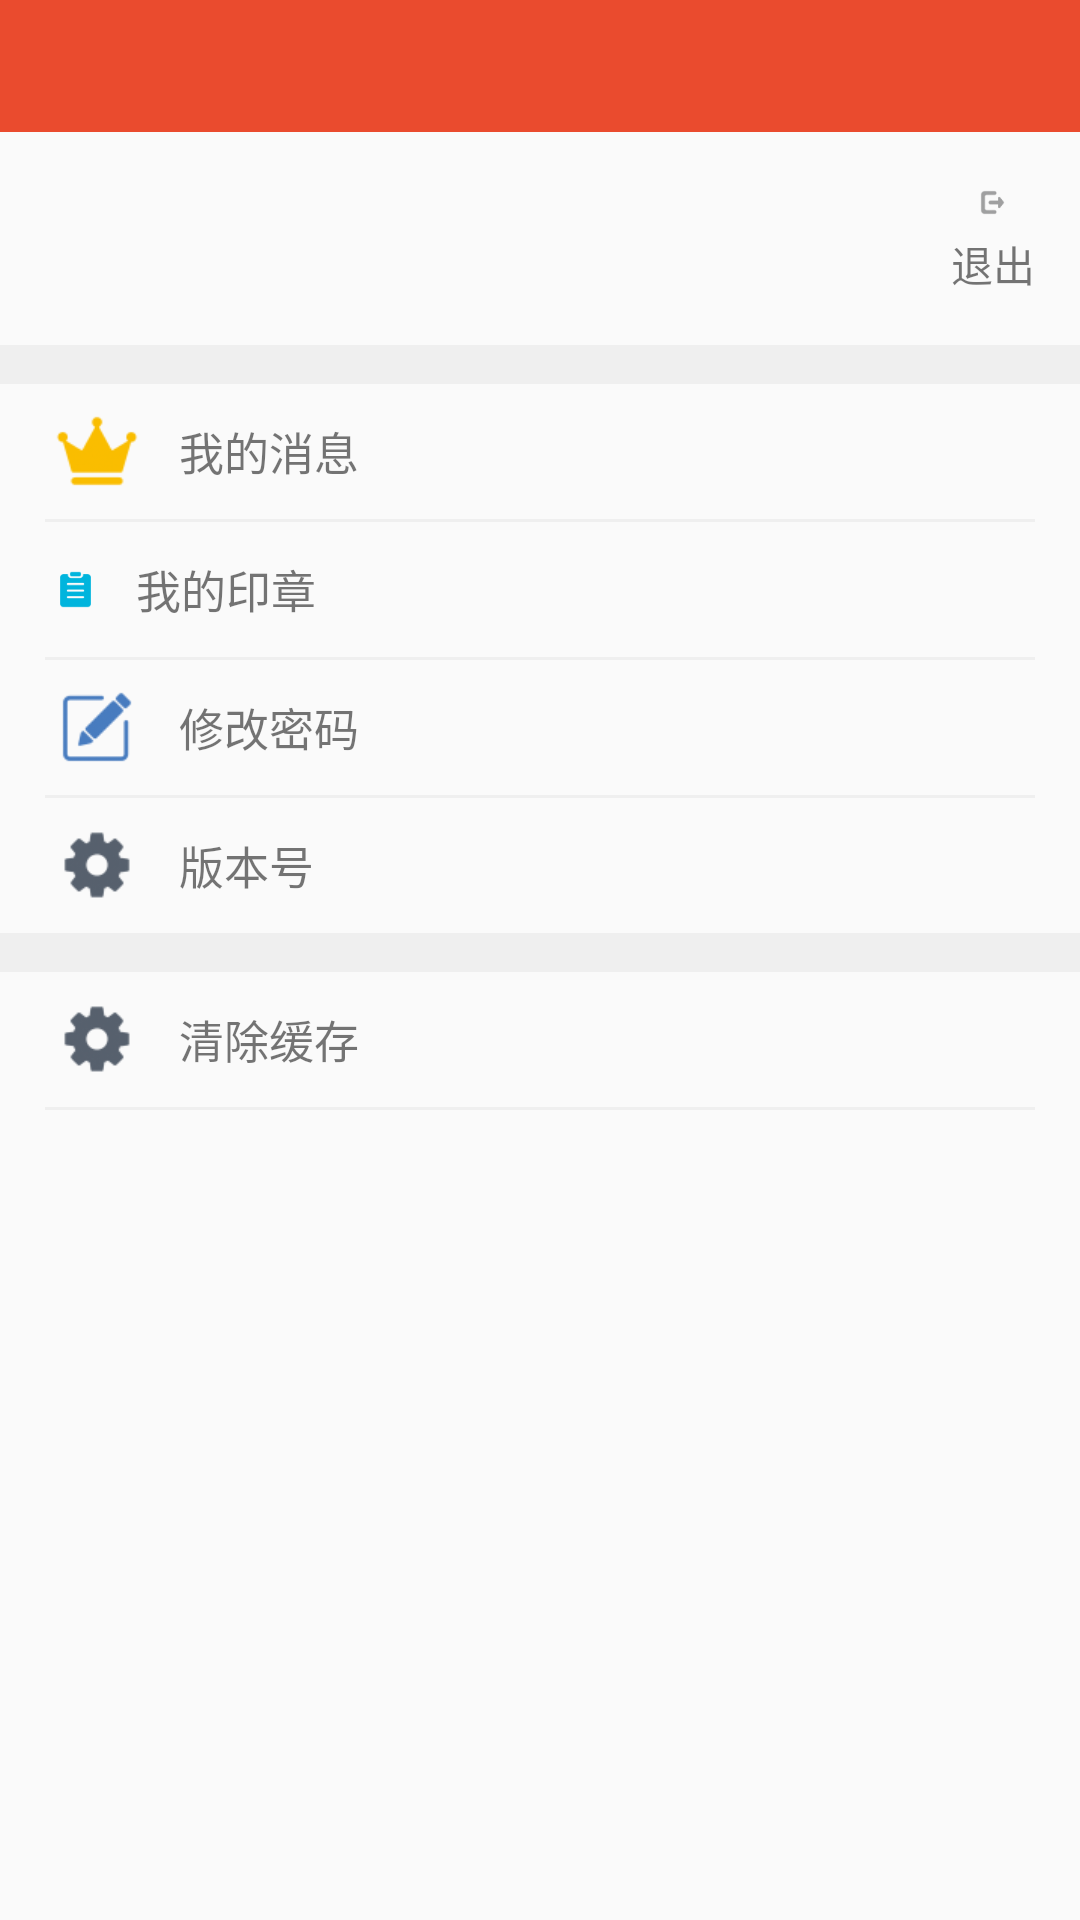

Here is an Android app screen rendered from its layout file. Give the layout XML and the strings, colors and styles it references.
<!-- AndroidManifest.xml: application theme Theme.AppCompat.Light.NoActionBar -->
<!-- res/layout/fragment_user_center.xml -->
<?xml version="1.0" encoding="utf-8"?>
<LinearLayout xmlns:android="http://schemas.android.com/apk/res/android"
    android:layout_width="match_parent"
    android:layout_height="match_parent"
    android:orientation="vertical">

    <include layout="@layout/toolbar" />

    <RelativeLayout
        android:layout_width="match_parent"
        android:layout_height="71dp"
        android:gravity="center_vertical">

        <ImageView
            android:id="@+id/center_user_icon"
            android:layout_width="43dp"
            android:layout_height="43dp"
            android:layout_centerVertical="true"
            android:layout_marginStart="19dp" />

        <LinearLayout
            android:layout_width="wrap_content"
            android:layout_height="wrap_content"
            android:layout_centerVertical="true"
            android:layout_marginStart="10dp"
            android:layout_toRightOf="@+id/center_user_icon"
            android:orientation="vertical">

            <TextView
                android:id="@+id/center_user_name"
                android:layout_width="wrap_content"
                android:layout_height="wrap_content"
                android:textSize="15sp" />

            <TextView
                android:id="@+id/center_user_unit"
                android:layout_width="wrap_content"
                android:layout_height="wrap_content"
                android:layout_marginTop="3dp"
                android:textSize="11sp" />
        </LinearLayout>

        <LinearLayout
            android:id="@+id/logout"
            android:layout_width="wrap_content"
            android:layout_height="wrap_content"
            android:layout_alignParentEnd="true"
            android:layout_centerVertical="true"
            android:layout_marginEnd="15dp"
            android:clickable="true"
            android:gravity="center"
            android:orientation="vertical">

            <ImageView
                android:layout_width="wrap_content"
                android:layout_height="wrap_content"
                android:src="@mipmap/quit" />

            <TextView
                android:layout_width="wrap_content"
                android:layout_height="wrap_content"
                android:layout_marginTop="3dp"
                android:text="退出" />

        </LinearLayout>

    </RelativeLayout>

    <View
        android:layout_width="match_parent"
        android:layout_height="13dp"
        android:background="@color/color_efefef" />

    <LinearLayout
        android:layout_width="match_parent"
        android:layout_height="45dp"
        android:gravity="center_vertical"
        android:orientation="horizontal">

        <ImageView
            android:layout_width="wrap_content"
            android:layout_height="wrap_content"
            android:layout_marginStart="18dp"
            android:src="@mipmap/wodexiaoxi" />

        <TextView

            android:layout_width="wrap_content"
            android:layout_height="wrap_content"
            android:layout_marginStart="13dp"
            android:text="我的消息"
            android:textSize="15sp" />
    </LinearLayout>

    <View
        android:layout_width="match_parent"
        android:layout_height="1dp"
        android:layout_marginEnd="15dp"
        android:layout_marginStart="15dp"
        android:background="@color/color_f5f5f5" />


    <LinearLayout
        android:id="@+id/mySeal"
        android:layout_width="match_parent"
        android:layout_height="45dp"
        android:clickable="true"
        android:gravity="center_vertical"
        android:orientation="horizontal">

        <ImageView
            android:layout_width="wrap_content"
            android:layout_height="wrap_content"
            android:layout_marginStart="18dp"
            android:src="@mipmap/wodeyinzhang" />

        <TextView

            android:layout_width="wrap_content"
            android:layout_height="wrap_content"
            android:layout_marginStart="13dp"
            android:text="我的印章"
            android:textSize="15sp" />
    </LinearLayout>

    <View
        android:layout_width="match_parent"
        android:layout_height="1dp"
        android:layout_marginEnd="15dp"
        android:layout_marginStart="15dp"
        android:background="@color/color_f5f5f5" />


    <LinearLayout
        android:id="@+id/changePwd"
        android:layout_width="match_parent"
        android:layout_height="45dp"
        android:clickable="true"
        android:gravity="center_vertical"
        android:orientation="horizontal">

        <ImageView
            android:layout_width="wrap_content"
            android:layout_height="wrap_content"
            android:layout_marginStart="18dp"
            android:src="@mipmap/xiugaimima" />

        <TextView

            android:layout_width="wrap_content"
            android:layout_height="wrap_content"
            android:layout_marginStart="13dp"
            android:text="修改密码"
            android:textSize="15sp" />
    </LinearLayout>

    <View
        android:layout_width="match_parent"
        android:layout_height="1dp"
        android:layout_marginEnd="15dp"
        android:layout_marginStart="15dp"
        android:background="@color/color_f5f5f5" />

    <LinearLayout
        android:id="@+id/versionCode"
        android:layout_width="match_parent"
        android:layout_height="45dp"
        android:clickable="true"
        android:gravity="center_vertical"
        android:orientation="horizontal">

        <ImageView
            android:layout_width="wrap_content"
            android:layout_height="wrap_content"
            android:layout_marginStart="18dp"
            android:src="@mipmap/setting" />

        <TextView

            android:layout_width="wrap_content"
            android:layout_height="wrap_content"
            android:layout_marginStart="13dp"
            android:text="版本号"
            android:textSize="15sp" />
    </LinearLayout>

    <View
        android:layout_width="match_parent"
        android:layout_height="13dp"
        android:background="@color/color_efefef" />


    <LinearLayout
        android:id="@+id/clear_cache"
        android:layout_width="match_parent"
        android:layout_height="45dp"
        android:gravity="center_vertical"
        android:orientation="horizontal">

        <ImageView
            android:layout_width="wrap_content"
            android:layout_height="wrap_content"
            android:layout_marginStart="18dp"
            android:src="@mipmap/setting" />

        <TextView
            android:layout_width="wrap_content"
            android:layout_height="wrap_content"
            android:layout_marginStart="13dp"
            android:text="清除缓存"
            android:textSize="15sp" />
    </LinearLayout>

    <View
        android:layout_width="match_parent"
        android:layout_height="1dp"
        android:layout_marginEnd="15dp"
        android:layout_marginStart="15dp"
        android:background="@color/color_f5f5f5" />


</LinearLayout>
<!-- res/layout/toolbar.xml (included above) -->
<?xml version="1.0" encoding="utf-8"?>
<FrameLayout xmlns:android="http://schemas.android.com/apk/res/android"
    android:layout_width="match_parent"
    android:layout_height="44dp">

    <android.support.v7.widget.Toolbar
        android:id="@+id/toolbar"
        android:layout_width="match_parent"
        android:layout_height="44dp"
        android:background="@color/color_ea4b2e"
        android:fitsSystemWindows="true"
        android:minHeight="?attr/actionBarSize"
        android:popupTheme="@style/ThemeOverlay.AppCompat.Light"
        android:theme="@style/ThemeOverlay.AppCompat.Dark.ActionBar" />


    <RelativeLayout
        android:layout_width="match_parent"
        android:layout_height="44dp">

        <RelativeLayout
            android:id="@+id/mToolbar_rl"
            android:layout_width="220dp"
            android:layout_height="match_parent"
            android:layout_centerInParent="true" />

        <TextView
            android:id="@+id/toolbar_left_tv"
            android:layout_width="wrap_content"
            android:layout_height="wrap_content"
            android:layout_alignParentLeft="true"
            android:layout_centerVertical="true"
            android:clickable="true"
            android:padding="5dp"
            android:textColor="@color/color_ffffff"
            android:visibility="gone" />

        <TextView
            android:id="@+id/toolbar_title"
            android:layout_width="match_parent"
            android:layout_height="match_parent"
            android:layout_centerInParent="true"
            android:gravity="center"
            android:textColor="@android:color/white"
            android:textSize="16sp" />

        <ImageView
            android:id="@+id/toolBar_img_right"
            android:layout_width="17dp"
            android:layout_height="17dp"
            android:layout_alignParentEnd="true"
            android:layout_centerVertical="true"
            android:layout_marginEnd="55dp"
            android:clickable="true"
            android:scaleType="fitXY" />

        <RelativeLayout
            android:id="@+id/toolbar_right_rl"
            android:layout_width="wrap_content"
            android:layout_height="40dp"
            android:layout_alignParentRight="true"
            android:layout_centerVertical="true"
            android:visibility="gone">

            <TextView
                android:id="@+id/toolbar_right_tv2"
                android:layout_width="wrap_content"
                android:layout_height="wrap_content"
                android:layout_centerVertical="true"
                android:textColor="@color/color_ffffff" />

            <TextView
                android:id="@+id/toolbar_right_tv"
                android:layout_width="wrap_content"
                android:layout_height="wrap_content"
                android:layout_centerVertical="true"
                android:layout_marginEnd="8dp"
                android:layout_marginStart="18dp"
                android:layout_toRightOf="@+id/toolbar_right_tv2"
                android:textColor="@color/color_ffffff" />
        </RelativeLayout>
    </RelativeLayout>
</FrameLayout>
<!-- resources referenced by this layout -->
<resources>
  <color name="color_ea4b2e">#ea4b2e</color>
  <color name="color_efefef">#efefef</color>
  <color name="color_f5f5f5">#efefef</color>
  <color name="color_ffffff">#ffffff</color>
  <!-- mipmap quit: png bitmap (mipmap-xxxhdpi, 3736 bytes) -->
  <!-- mipmap setting: png bitmap (mipmap-xhdpi, 4435 bytes) -->
  <!-- mipmap wodexiaoxi: png bitmap (mipmap-xhdpi, 4156 bytes) -->
  <!-- mipmap wodeyinzhang: png bitmap (mipmap-xxxhdpi, 4138 bytes) -->
  <!-- mipmap xiugaimima: png bitmap (mipmap-xhdpi, 4285 bytes) -->
</resources>
